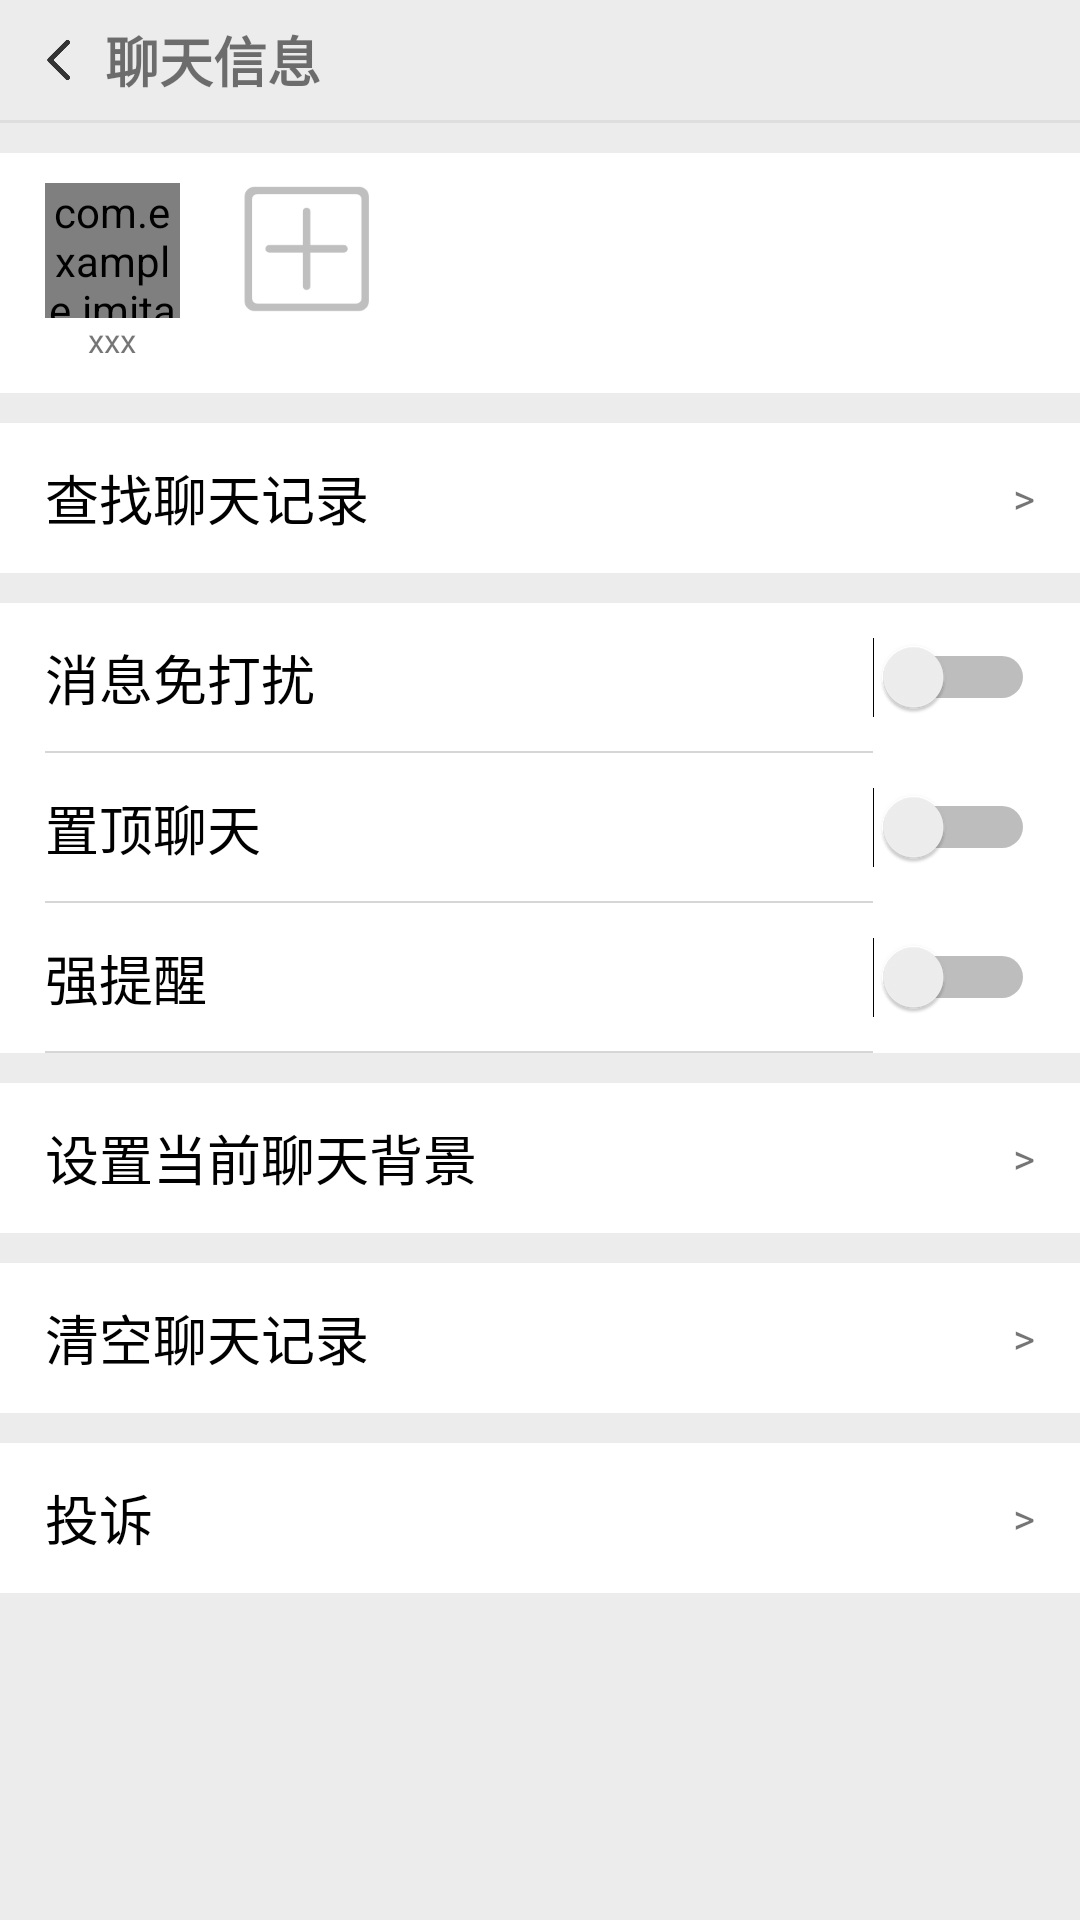

The Android layout XML behind this screen, and the referenced resources:
<!-- AndroidManifest.xml: application theme AppTheme -->
<!-- res/layout/activity_chat_more.xml -->
<?xml version="1.0" encoding="utf-8"?>
<LinearLayout xmlns:android="http://schemas.android.com/apk/res/android"
    xmlns:tools="http://schemas.android.com/tools"
    android:layout_width="match_parent"
    android:layout_height="match_parent"
    xmlns:app="http://schemas.android.com/apk/res-auto"
    android:orientation="vertical"
    tools:context=".ChatMoreActivity"
    android:background="@color/Huibackground">

    <LinearLayout
        android:layout_width="match_parent"
        android:layout_marginLeft="10dp"
        android:layout_marginRight="10dp"
        android:layout_height="40dp"
        android:orientation="horizontal">
        <ImageView
            android:layout_width="20dp"
            android:layout_height="20dp"
            android:layout_gravity="center_vertical"
            android:layout_marginRight="5dp"
            android:onClick="toChat"
            android:src="@drawable/back"
            tools:ignore="OnClick" />
        <TextView
            android:id="@+id/chat_user"
            android:layout_width="0dp"
            android:layout_height="match_parent"
            android:layout_weight="1"
            android:gravity="center_vertical"
            android:textSize="18dp"
            android:textStyle="bold"
            android:text="聊天信息" />
    </LinearLayout>

    <TextView
        android:layout_width="fill_parent"
        android:layout_height="1dp"
        android:background="#DEDEDE"
        />

    <LinearLayout
        android:layout_width="match_parent"
        android:layout_height="80dp"
        android:orientation="horizontal"
        android:background="#ffffff"
        android:paddingRight="15dp"
        android:paddingLeft="15dp"
        android:layout_marginTop="10dp">

        <LinearLayout
            android:layout_width="wrap_content"
            android:layout_height="wrap_content"
            android:layout_gravity="center_vertical"
            android:layout_marginRight="20dp"
            android:orientation="vertical">
            <com.example.imitation_wechat.RoundImageView
                android:id="@+id/chat_image"
                android:layout_width="45dp"
                android:layout_height="45dp"
                android:src="@mipmap/ic_launcher"
                android:scaleType="fitXY"
                app:type="round"
                />
            <TextView
                android:id="@+id/chat_name"
                android:layout_width="match_parent"
                android:layout_height="wrap_content"
                android:gravity="center"
                android:textSize="11dp"
                android:text="xxx"/>
        </LinearLayout>

        <LinearLayout
            android:layout_width="wrap_content"
            android:layout_height="wrap_content"
            android:layout_gravity="center_vertical"
            android:orientation="vertical">
            <ImageView
                android:layout_width="45dp"
                android:layout_height="45dp"
                android:src="@drawable/chat_add" />
            <TextView
                android:layout_width="match_parent"
                android:layout_height="wrap_content"
                android:textSize="11dp"/>
        </LinearLayout>

    </LinearLayout>
    <LinearLayout
        android:layout_width="match_parent"
        android:layout_height="50dp"
        android:orientation="horizontal"
        android:background="#ffffff"
        android:paddingRight="15dp"
        android:paddingLeft="15dp"
        android:layout_marginTop="10dp">
        <TextView
            android:layout_width="0dp"
            android:layout_height="match_parent"
            android:layout_weight="1"
            android:gravity="center_vertical"
            android:textSize="18dp"
            android:textColor="@color/textblack"
            android:text="查找聊天记录"/>
        <TextView
            android:layout_width="wrap_content"
            android:layout_height="match_parent"
            android:gravity="center_vertical"
            android:text=">"/>

    </LinearLayout>
    <LinearLayout
        android:layout_width="match_parent"
        android:layout_height="wrap_content"
        android:orientation="vertical"
        android:background="#ffffff"
        android:paddingRight="15dp"
        android:paddingLeft="15dp"
        android:layout_marginTop="10dp">
        <LinearLayout
            android:layout_width="match_parent"
            android:layout_height="50dp"
            android:orientation="horizontal"
            android:gravity="center">
            <TextView
                android:layout_width="0dp"
                android:layout_height="match_parent"
                android:layout_weight="1"
                android:gravity="center_vertical"
                android:background="@drawable/text_xian"
                android:textSize="18dp"
                android:textColor="@color/textblack"
                android:text="消息免打扰"/>
            <Switch
                android:layout_width="wrap_content"
                android:layout_height="wrap_content" />
        </LinearLayout>
        <LinearLayout
            android:layout_width="match_parent"
            android:layout_height="50dp"
            android:orientation="horizontal"
            android:gravity="center">
            <TextView
                android:layout_width="0dp"
                android:layout_height="match_parent"
                android:layout_weight="1"
                android:gravity="center_vertical"
                android:background="@drawable/text_xian"
                android:textSize="18dp"
                android:textColor="@color/textblack"
                android:text="置顶聊天"/>

            <Switch
                android:layout_width="wrap_content"
                android:layout_height="wrap_content" />

        </LinearLayout>
        <LinearLayout
            android:layout_width="match_parent"
            android:layout_height="50dp"
            android:orientation="horizontal"
            android:gravity="center">
            <TextView
                android:layout_width="0dp"
                android:layout_height="match_parent"
                android:layout_weight="1"
                android:gravity="center_vertical"
                android:background="@drawable/text_xian"
                android:textSize="18dp"
                android:textColor="@color/textblack"
                android:text="强提醒"/>
            <Switch
                android:layout_width="wrap_content"
                android:layout_height="wrap_content" />
        </LinearLayout>

    </LinearLayout>

    <LinearLayout
        android:layout_width="match_parent"
        android:layout_height="50dp"
        android:orientation="horizontal"
        android:background="#ffffff"
        android:paddingRight="15dp"
        android:paddingLeft="15dp"
        android:layout_marginTop="10dp">
        <TextView
            android:layout_width="0dp"
            android:layout_height="match_parent"
            android:layout_weight="1"
            android:gravity="center_vertical"
            android:textSize="18dp"
            android:textColor="@color/textblack"
            android:text="设置当前聊天背景"/>
        <TextView
            android:layout_width="wrap_content"
            android:layout_height="match_parent"
            android:gravity="center_vertical"
            android:text=">"/>

    </LinearLayout>
    <LinearLayout
        android:id="@+id/delete_chat"
        android:layout_width="match_parent"
        android:layout_height="50dp"
        android:orientation="horizontal"
        android:background="#ffffff"
        android:paddingRight="15dp"
        android:paddingLeft="15dp"
        android:layout_marginTop="10dp">
        <TextView
            android:layout_width="0dp"
            android:layout_height="match_parent"
            android:layout_weight="1"
            android:gravity="center_vertical"
            android:textSize="18dp"
            android:textColor="@color/textblack"
            android:text="清空聊天记录"/>
        <TextView
            android:layout_width="wrap_content"
            android:layout_height="match_parent"
            android:gravity="center_vertical"
            android:text=">"/>

    </LinearLayout>
    <LinearLayout
        android:layout_width="match_parent"
        android:layout_height="50dp"
        android:orientation="horizontal"
        android:background="#ffffff"
        android:paddingRight="15dp"
        android:paddingLeft="15dp"
        android:layout_marginTop="10dp">
        <TextView
            android:layout_width="0dp"
            android:layout_height="match_parent"
            android:layout_weight="1"
            android:gravity="center_vertical"
            android:textSize="18dp"
            android:textColor="@color/textblack"
            android:text="投诉"/>
        <TextView
            android:layout_width="wrap_content"
            android:layout_height="match_parent"
            android:gravity="center_vertical"
            android:text=">"/>

    </LinearLayout>

</LinearLayout>
<!-- resources referenced by this layout -->
<resources>
  <color name="Huibackground">#ECECEC</color>
  <color name="textblack">#000000</color>
  <!-- drawable back: jpeg bitmap (drawable, 2788 bytes) -->
  <!-- drawable chat_add: png bitmap (drawable, 3097 bytes) -->
  <!-- drawable text_xian (drawable) -->
  <?xml version="1.0" encoding="utf-8"?>
  <layer-list xmlns:android="http://schemas.android.com/apk/res/android">
      <item android:top="-10dp" android:left="-10dp" android:right="-10dp">
          <shape>
              <stroke
                  android:width="0.5sp"
                  android:color="#D6D6D6" />
          </shape>
      </item>
  </layer-list>
  <style name="AppTheme" parent="Theme.AppCompat.Light.NoActionBar">
          
          <item name="colorPrimary">@color/colorPrimary</item>
          <item name="colorPrimaryDark">@color/Huibackground</item>
          <item name="colorAccent">@color/colorAccent</item>
      </style>
  <color name="colorPrimary">#008577</color>
  <color name="colorAccent">#D81B60</color>
</resources>
